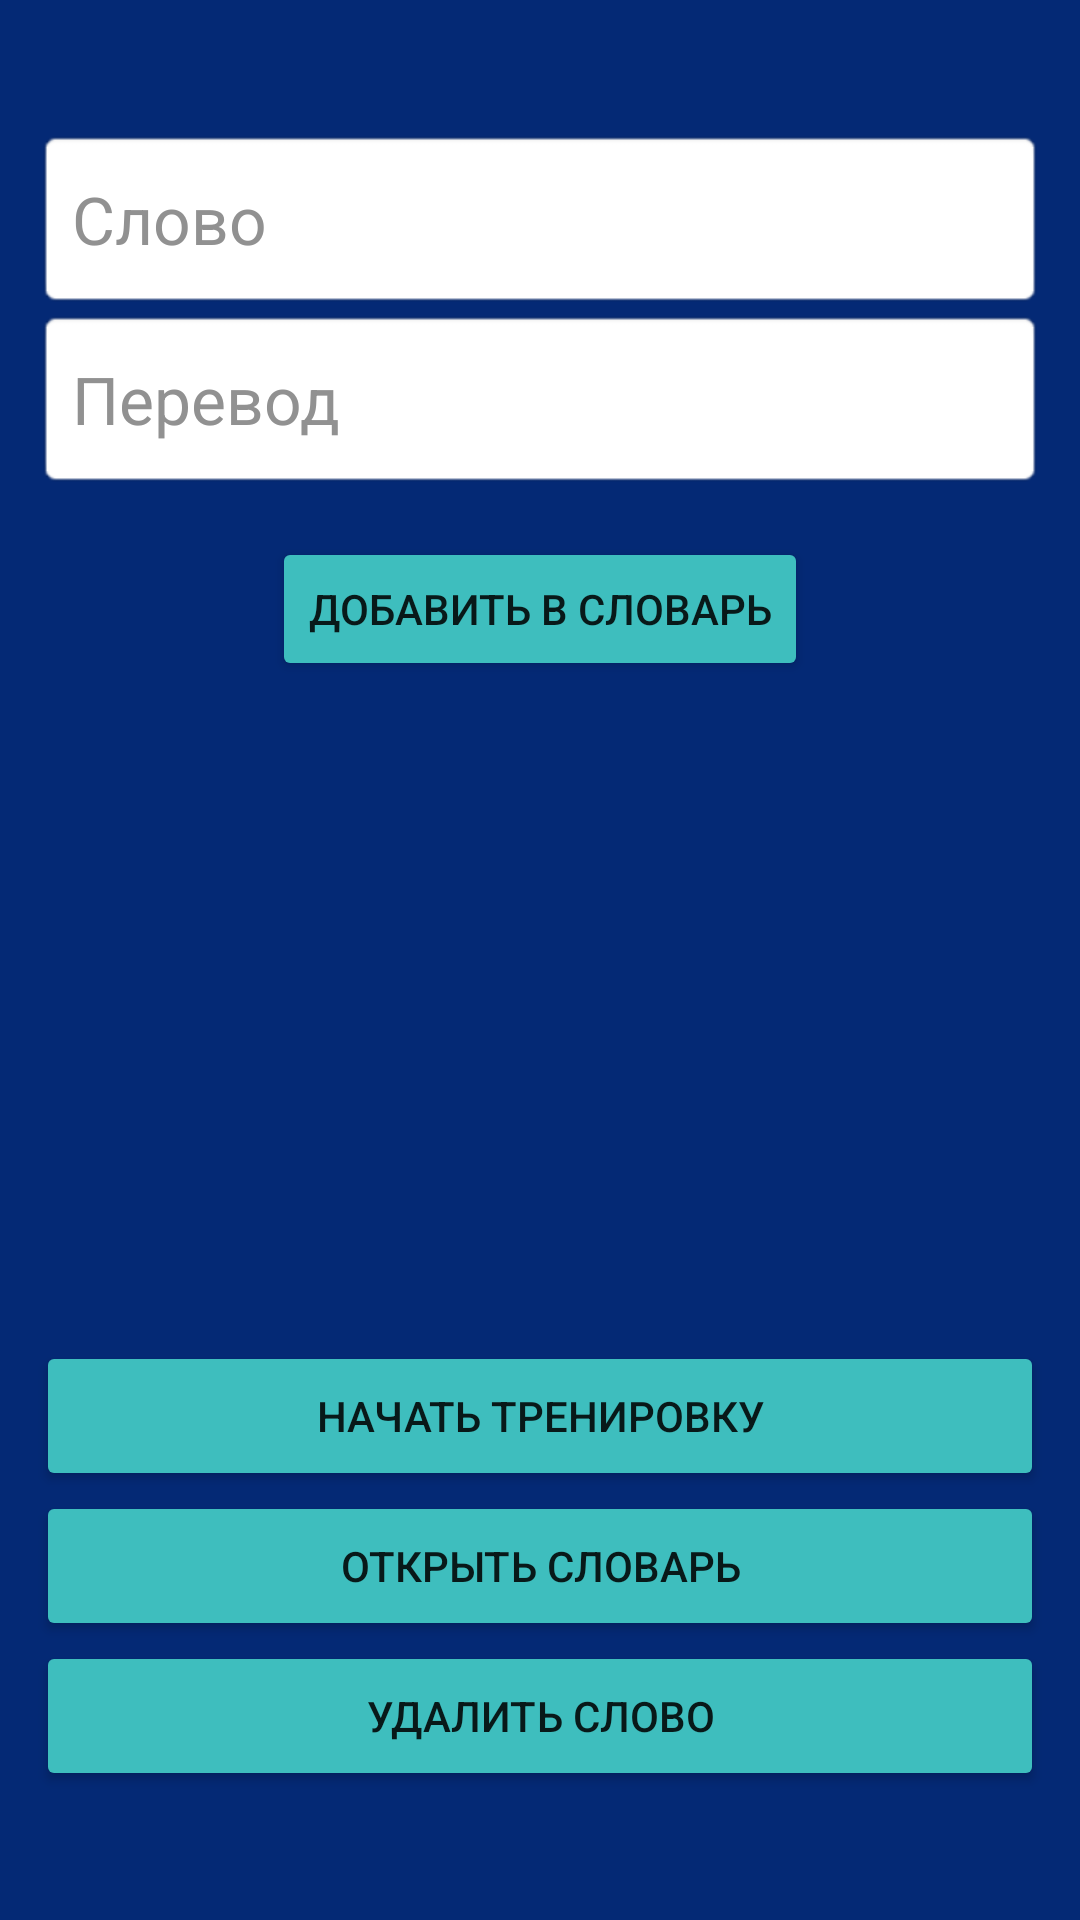

Write the Android layout XML for this screen, with the resource values it uses.
<!-- AndroidManifest.xml: application theme Theme.Vocabulary -->
<!-- res/layout/activity_main.xml -->
<?xml version="1.0" encoding="utf-8"?>

<androidx.constraintlayout.widget.ConstraintLayout xmlns:android="http://schemas.android.com/apk/res/android"
    xmlns:app="http://schemas.android.com/apk/res-auto"
    xmlns:tools="http://schemas.android.com/tools"
    android:layout_width="match_parent"
    android:layout_height="match_parent"
    android:background="@color/Blue_dark"
    tools:context=".MainActivity">

    <EditText
        android:id="@+id/word1"
        android:layout_width="0dp"
        android:layout_height="60dp"
        android:layout_marginStart="12dp"
        android:layout_marginTop="43dp"
        android:layout_marginEnd="12dp"
        android:background="@android:drawable/editbox_background"
        android:ems="10"
        android:hint="@string/edText_hint1"
        android:inputType="textPersonName"
        android:padding="12dp"
        android:textColor="@color/black"
        android:textColorHint="@color/colorHint"
        android:textCursorDrawable="@color/ForButton"
        android:textSize="22sp"
        app:layout_constraintEnd_toEndOf="parent"
        app:layout_constraintHorizontal_bias="1.0"
        app:layout_constraintStart_toStartOf="parent"
        app:layout_constraintTop_toTopOf="parent" />

    <EditText
        android:id="@+id/word2"
        android:layout_width="0dp"
        android:layout_height="60dp"
        android:background="@android:drawable/editbox_background"
        android:ems="10"
        android:hint="@string/edText_hint2"
        android:inputType="textPersonName"
        android:padding="12dp"
        android:textColor="@color/black"
        android:textColorHint="@color/colorHint"
        android:textCursorDrawable="@color/ForButton"
        android:textSize="22sp"
        app:layout_constraintEnd_toEndOf="@+id/word1"
        app:layout_constraintHorizontal_bias="1.0"
        app:layout_constraintStart_toStartOf="@+id/word1"
        app:layout_constraintTop_toBottomOf="@+id/word1" />

    <Button
        android:id="@+id/buttonAdd"
        android:layout_width="wrap_content"
        android:layout_height="wrap_content"
        android:layout_marginTop="16dp"
        android:backgroundTint="@color/ForButton"
        android:onClick="onClickButtonAdd"
        android:text="@string/addButton"
        app:layout_constraintEnd_toEndOf="@+id/word2"
        app:layout_constraintStart_toStartOf="@+id/word2"
        app:layout_constraintTop_toBottomOf="@+id/word2" />

    <Button
        android:id="@+id/buttonGoGame"
        android:layout_width="0dp"
        android:layout_height="50dp"
        android:backgroundTint="@color/ForButton"
        android:onClick="onClickButtonGoGame"
        android:text="@string/goGame"
        app:layout_constraintBottom_toTopOf="@+id/buttonOpenDict"
        app:layout_constraintEnd_toEndOf="@+id/buttonOpenDict"
        app:layout_constraintStart_toStartOf="@+id/buttonOpenDict" />

    <Button
        android:id="@+id/buttonOpenDict"
        android:layout_width="0dp"
        android:layout_height="50dp"
        android:backgroundTint="@color/ForButton"
        android:onClick="onClickButtonOpenDict"
        android:text="@string/seeDictionary"
        app:layout_constraintBottom_toTopOf="@+id/buttonDelWord"
        app:layout_constraintEnd_toEndOf="@+id/buttonDelWord"
        app:layout_constraintStart_toStartOf="@+id/buttonDelWord"
        tools:ignore="OnClick" />

    <Button
        android:id="@+id/buttonDelWord"
        android:layout_width="0dp"
        android:layout_height="50dp"
        android:layout_marginStart="12dp"
        android:layout_marginEnd="12dp"
        android:layout_marginBottom="43dp"
        android:backgroundTint="@color/ForButton"
        android:onClick="onClickButtonDelWord"
        android:text="@string/delWord"
        app:layout_constraintBottom_toBottomOf="parent"
        app:layout_constraintEnd_toEndOf="parent"
        app:layout_constraintStart_toStartOf="parent" />
</androidx.constraintlayout.widget.ConstraintLayout>
<!-- resources referenced by this layout -->
<resources>
  <color name="Blue_dark">#042975</color>
  <color name="ForButton">#3EBEBE</color>
  <color name="black">#FF000000</color>
  <color name="colorHint">#919191</color>
  <string name="addButton">Добавить в словарь</string>
  <string name="delWord">Удалить слово</string>
  <string name="edText_hint1">Слово</string>
  <string name="edText_hint2">Перевод</string>
  <string name="goGame">Начать тренировку</string>
  <string name="seeDictionary">Открыть словарь</string>
  <style name="Theme.Vocabulary" parent="Theme.MaterialComponents.DayNight.DarkActionBar">
          
          <item name="colorPrimary">@color/purple_500</item>
          <item name="colorPrimaryVariant">@color/purple_700</item>
          <item name="colorOnPrimary">@color/white</item>
          
          <item name="colorSecondary">@color/teal_200</item>
          <item name="colorSecondaryVariant">@color/teal_700</item>
          <item name="colorOnSecondary">@color/black</item>
          
          <item name="android:statusBarColor" tools:targetApi="l">?attr/colorPrimaryVariant</item>
          
      </style>
  <color name="purple_500">#FF6200EE</color>
  <color name="purple_700">#FF3700B3</color>
  <color name="white">#FFFFFFFF</color>
  <color name="teal_200">#FF03DAC5</color>
  <color name="teal_700">#FF018786</color>
</resources>
